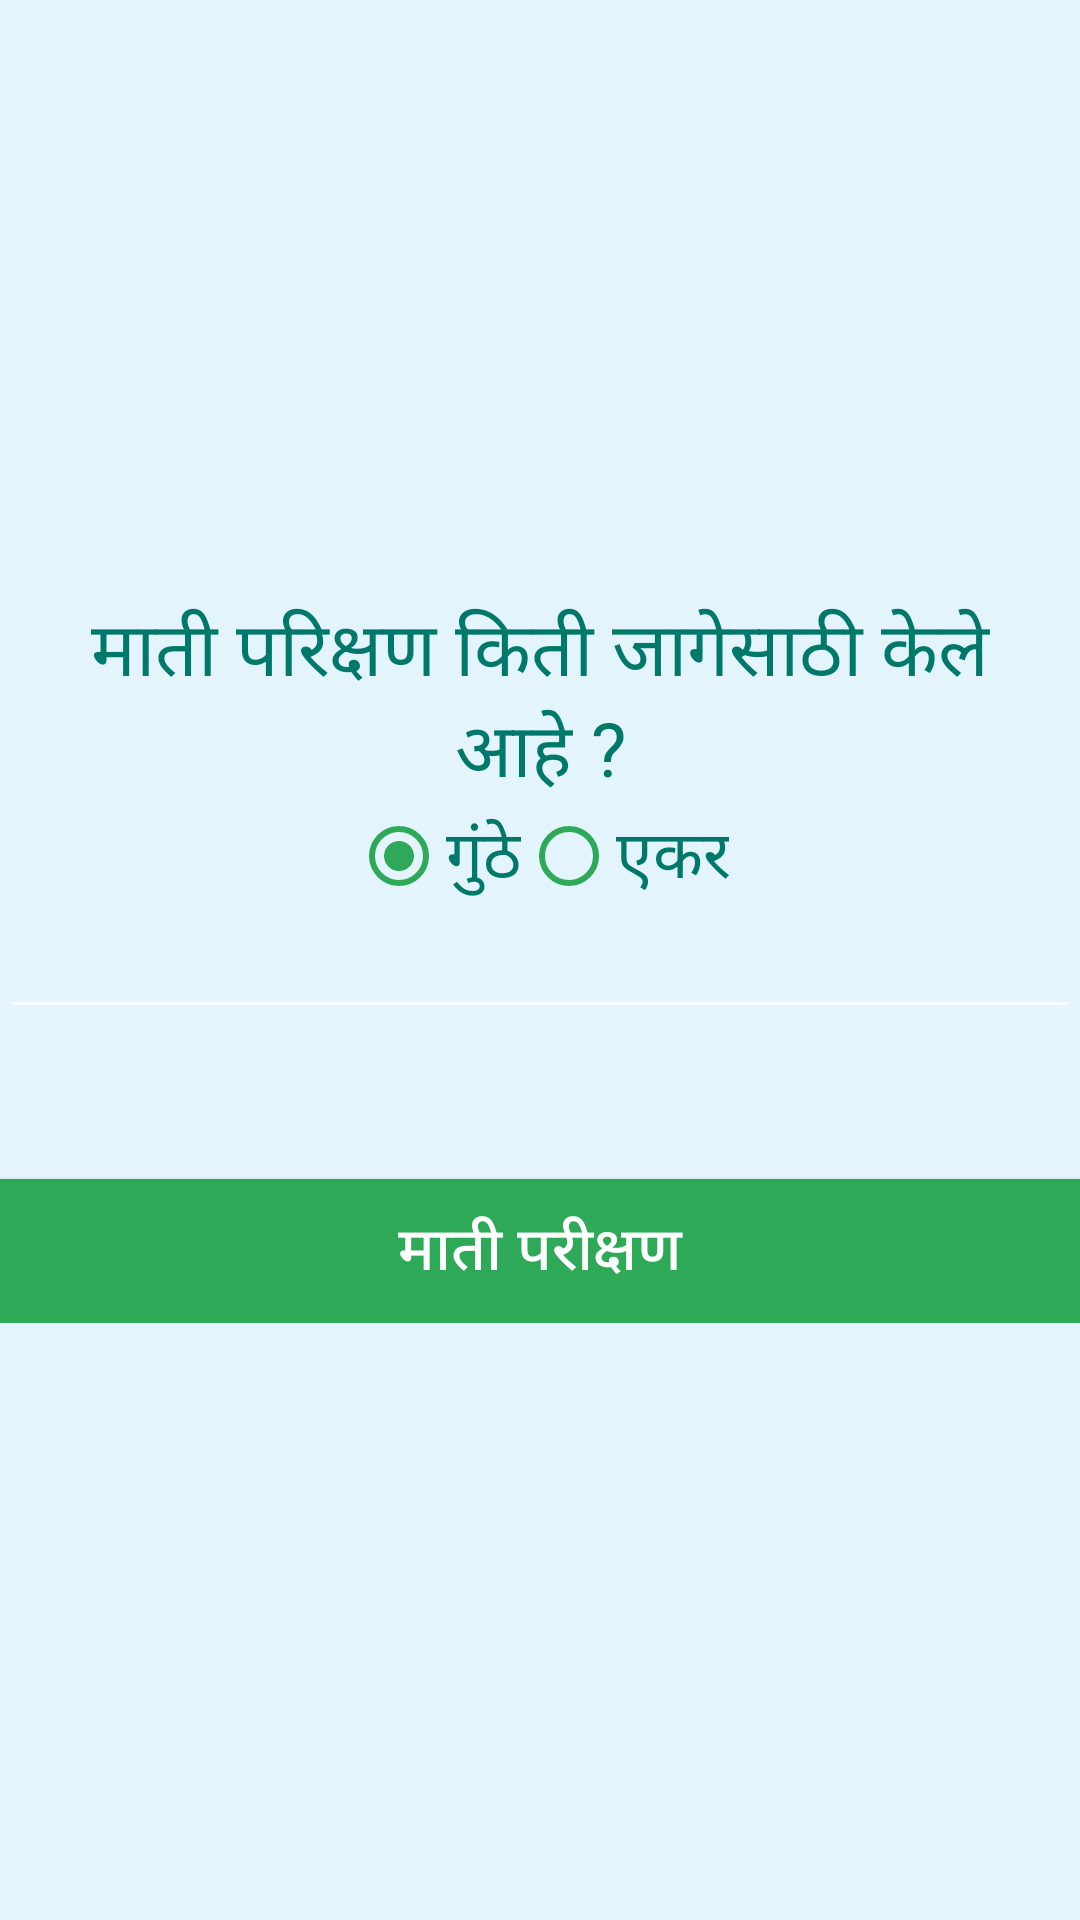

Here is an Android app screen rendered from its layout file. Give the layout XML and the strings, colors and styles it references.
<!-- AndroidManifest.xml: application theme AppTheme -->
<!-- res/layout/activity_plotsize.xml -->
<?xml version="1.0" encoding="utf-8"?>
<LinearLayout xmlns:android="http://schemas.android.com/apk/res/android"
    xmlns:tools="http://schemas.android.com/tools"
    android:id="@+id/activity_plotsize"
    android:layout_width="match_parent"
    android:layout_height="match_parent"
    android:orientation="vertical"
    android:gravity="center"
    android:background="@color/colorBackground"
    android:weightSum="1"
    tools:context="com.imcgeek.android.farmss.activities.PlotsizeActivity">
    <LinearLayout
        android:layout_width="fill_parent"
        android:layout_height="wrap_content"
        android:layout_gravity="center"
        android:orientation="vertical"
        android:paddingLeft="@dimen/activity_horizontal_margin"
        android:paddingRight="@dimen/activity_horizontal_margin">
        <TextView
            android:id="@+id/tv_selectLandType"
            android:layout_width="match_parent"
            android:layout_height="wrap_content"
            android:textAlignment="center"
            android:textSize="25sp"
            android:textColor="@color/textColor"
            android:text="@string/EnterPlotSize"/>
        <RadioGroup
            android:id="@+id/plotType"
            android:paddingTop="@dimen/activity_vertical_margin"
            android:layout_width="wrap_content"
            android:layout_height="wrap_content"
            android:orientation="horizontal"
            android:layout_gravity="center">
            <RadioButton
                android:id="@+id/RadioButtonGuntha"
                android:layout_width="wrap_content"
                android:layout_height="wrap_content"
                android:text="@string/Guntha"
                android:checked="true"
                android:buttonTint="@color/btnBackgroundColor"
                android:padding="@dimen/activity_vertical_margin"
                android:textColor="@color/textColor"
                android:textSize="22sp"
                />
            <RadioButton
                android:id="@+id/RadioButtonAcre"
                android:layout_width="wrap_content"
                android:layout_height="wrap_content"
                android:text="@string/Acre"
                android:buttonTint="@color/btnBackgroundColor"
                android:padding="@dimen/activity_vertical_margin"
                android:textColor="@color/textColor"
                android:textSize="22sp"
                />
        </RadioGroup>

        <EditText
            android:id="@+id/PlotSize"
            android:layout_width="match_parent"
            android:layout_height="wrap_content"
            android:textColor="@color/textColor"
            android:inputType="numberDecimal"
            android:textAlignment="center"
            android:layout_marginTop="@dimen/activity_vertical_margin"
            android:layout_marginBottom="@dimen/activity_vertical_margin"
            android:maxLength="4"
            android:paddingLeft="35dp"
            android:paddingRight="35dp"
            android:layout_gravity="center_horizontal"
            android:allowUndo="false" />

        <Button
            android:id="@+id/GoForSoilTesting"
            android:layout_width="match_parent"
            android:layout_height="wrap_content"
            android:layout_marginTop="50dp"
            android:background="@color/btnBackgroundColor"
            android:text="@string/SoilTesting"
            android:elevation="4dp"
            android:textSize="20sp"
            android:textColor="@color/btnTextColor"
            android:onClick="OnButtonClick" />
    </LinearLayout>
</LinearLayout>
<!-- resources referenced by this layout -->
<resources>
  <color name="btnBackgroundColor">#2DA958</color>
  <color name="btnTextColor">#FFFFFF</color>
  <color name="colorBackground">#E3F4FD</color>
  <color name="textColor">#00796B</color>
  <string name="Acre">एकर</string>
  <string name="EnterPlotSize">माती परिक्षण किती जागेसाठी केले आहे ?</string>
  <string name="Guntha">गुंठे</string>
  <string name="SoilTesting">माती परीक्षण</string>
  <style name="AppTheme" parent="Theme.AppCompat">
          
          <item name="colorPrimary">@color/colorPrimary</item>
          <item name="colorPrimaryDark">@color/colorPrimaryDark</item>
          <item name="colorAccent">@color/colorAccent</item>
      </style>
  <color name="colorPrimary">#3D9641</color>
  <color name="colorPrimaryDark">#4CAF50</color>
  <color name="colorAccent">#4CAF50</color>
</resources>
